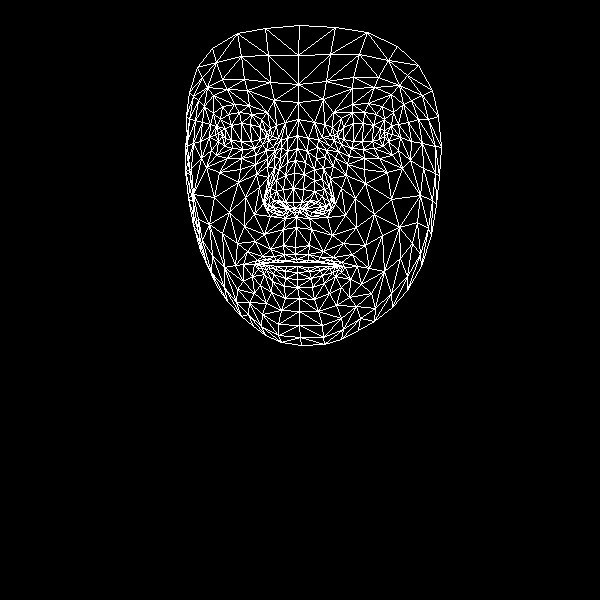

Source data for this figure (header and first rows):
, x, y
0, 295, 247
1, 293, 202
2, 296, 217
3, 287, 162
4, 293, 188
5, 294, 173
6, 297, 135
7, 222, 136
8, 298, 102
9, 298, 84
10, 299, 25
11, 295, 254
12, 296, 259
13, 297, 262
14, 297, 266
15, 297, 272
16, 297, 279
17, 297, 287
18, 299, 298
19, 294, 208
20, 287, 209
21, 189, 92
22, 254, 148
23, 242, 149
24, 232, 148
25, 218, 141
26, 262, 144
27, 239, 112
28, 251, 114
29, 228, 114
30, 220, 119
31, 211, 150
32, 262, 314
33, 218, 133
34, 185, 146
35, 200, 141
36, 245, 197
37, 283, 245
38, 285, 260
39, 270, 249
40, 262, 256
41, 276, 260
42, 270, 262
43, 252, 276
44, 285, 202
45, 283, 189
46, 204, 106
47, 267, 166
48, 264, 202
49, 264, 195
50, 214, 197
51, 285, 175
52, 227, 89
53, 213, 95
54, 197, 67
55, 274, 100
56, 261, 119
57, 243, 264
58, 206, 262
59, 272, 208
... 408 more rows
